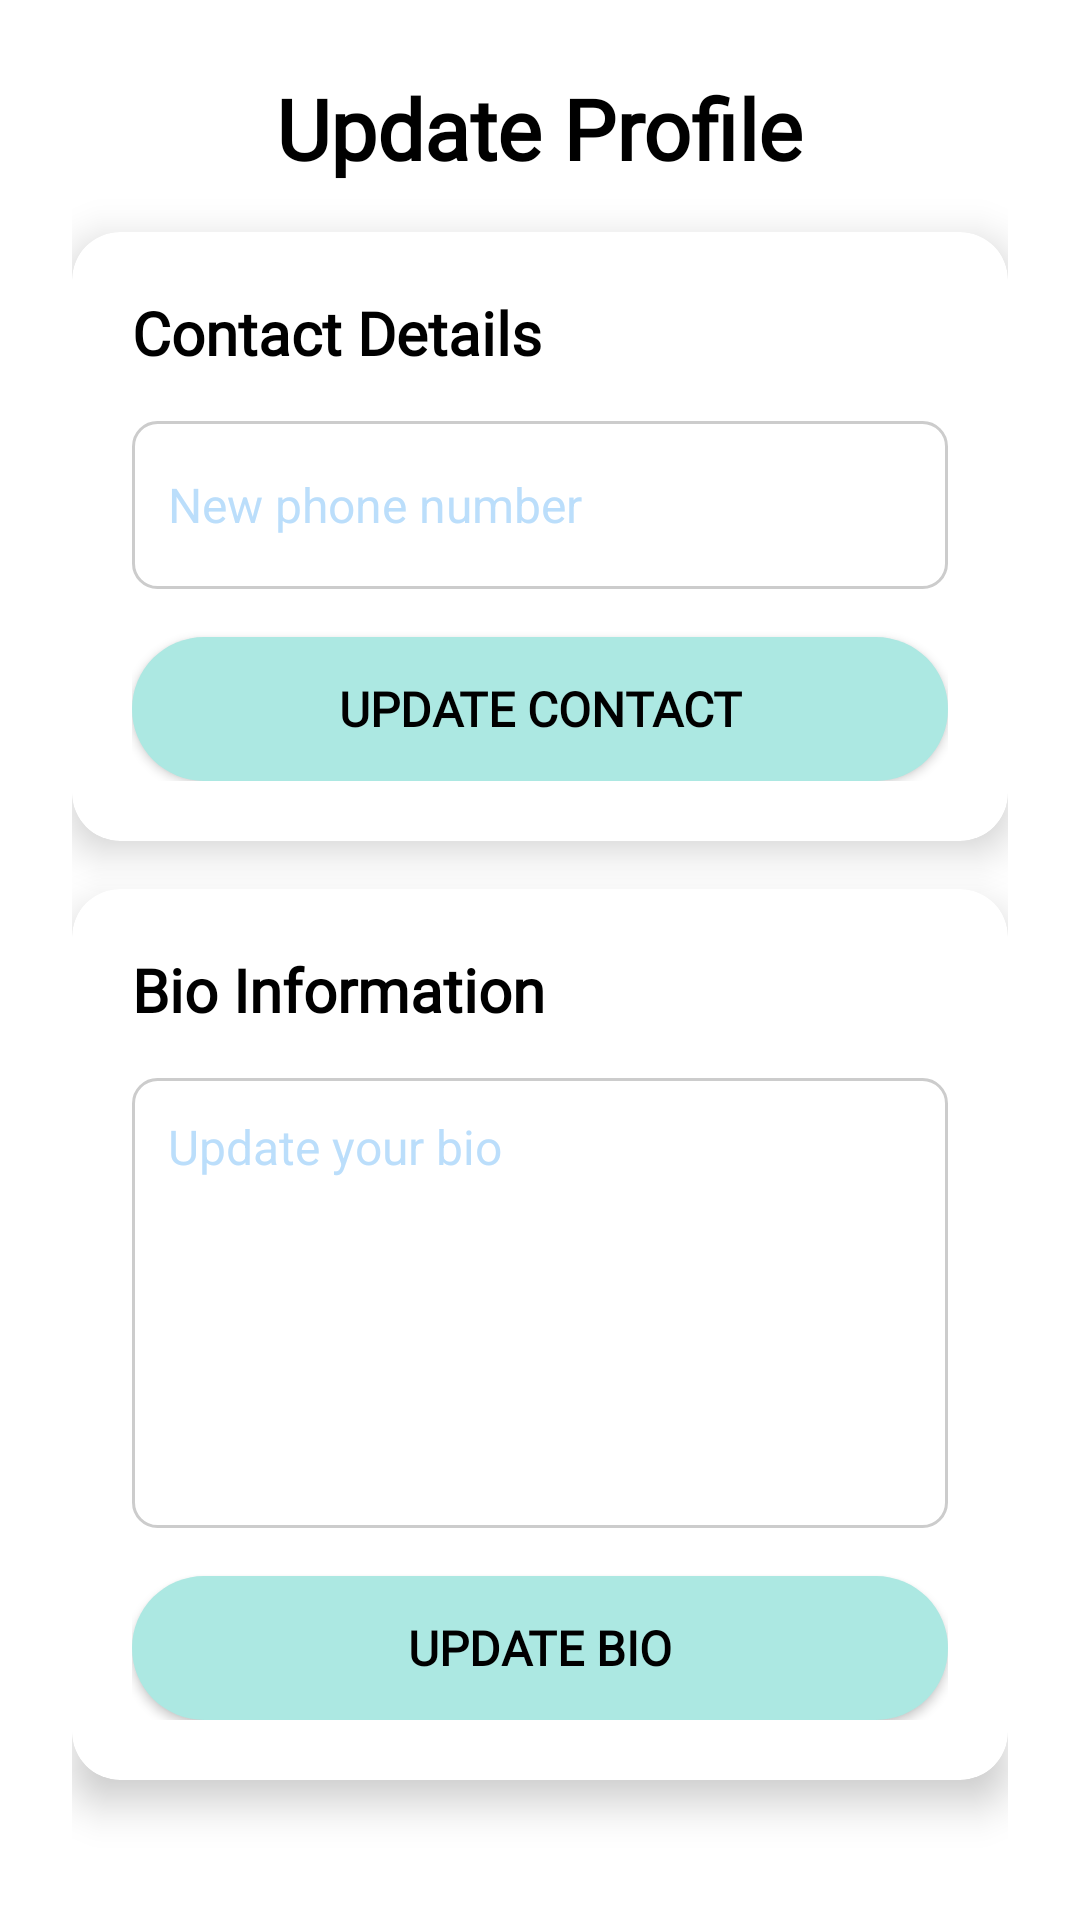

Android layout source for this screen:
<!-- AndroidManifest.xml: application theme Theme.LendAHand -->
<!-- res/layout/activity_update.xml -->
<?xml version="1.0" encoding="utf-8"?>
<androidx.constraintlayout.widget.ConstraintLayout
    xmlns:android="http://schemas.android.com/apk/res/android"
    xmlns:app="http://schemas.android.com/apk/res-auto"
    xmlns:tools="http://schemas.android.com/tools"
    android:id="@+id/main"
    android:layout_width="match_parent"
    android:layout_height="match_parent"
    android:background="@drawable/background"
    android:padding="24dp"
    tools:context=".UpdateActivity">

  
  <TextView
      android:id="@+id/updateTitle"
      android:layout_width="wrap_content"
      android:layout_height="wrap_content"
      android:text="Update Profile"
      android:textSize="28sp"
      android:textStyle="bold"
      android:textColor="#000000"
      android:fontFamily="@font/courgette_regular"
      app:layout_constraintTop_toTopOf="parent"
      app:layout_constraintStart_toStartOf="parent"
      app:layout_constraintEnd_toEndOf="parent"/>

  
  <androidx.cardview.widget.CardView
      android:id="@+id/contactCard"
      android:layout_width="0dp"
      android:layout_height="wrap_content"
      android:layout_marginTop="16dp"
      app:cardCornerRadius="16dp"
      app:cardElevation="8dp"
      app:cardBackgroundColor="#FFFFFF"
      app:layout_constraintTop_toBottomOf="@id/updateTitle"
      app:layout_constraintStart_toStartOf="parent"
      app:layout_constraintEnd_toEndOf="parent">

    <LinearLayout
        android:layout_width="match_parent"
        android:layout_height="wrap_content"
        android:orientation="vertical"
        android:padding="20dp">

      <TextView
          android:layout_width="wrap_content"
          android:layout_height="wrap_content"
          android:text="Contact Details"
          android:textSize="20sp"
          android:textStyle="bold"
          android:textColor="#000000"
          android:fontFamily="@font/deliusswashcaps_regular"
          android:layout_marginBottom="16dp"/>

      
      <EditText
          android:id="@+id/phonenumberUpdate"
          android:layout_width="match_parent"
          android:layout_height="56dp"
          android:layout_marginBottom="16dp"
          android:background="@drawable/hintbox"
          android:hint="New phone number"
          android:inputType="phone"
          android:padding="12dp"
          android:textColor="#000000"
          android:textColorHint="#BBDEFB"
          android:textSize="16sp" />

      
      <Button
          android:id="@+id/updatecontactbutton"
          android:layout_width="match_parent"
          android:layout_height="wrap_content"
          android:text="UPDATE CONTACT"
          android:onClick="docontact"
          android:textColor="#000000"
          android:textSize="16sp"
          android:textStyle="bold"
          android:background="@drawable/rounded_teal_button"
          android:padding="12dp"
          android:elevation="4dp"
          android:fontFamily="@font/deliusswashcaps_regular"/>
    </LinearLayout>
  </androidx.cardview.widget.CardView>

  
  <androidx.cardview.widget.CardView
      android:id="@+id/bioCard"
      android:layout_width="0dp"
      android:layout_height="wrap_content"
      android:layout_marginTop="16dp"
      app:cardCornerRadius="16dp"
      app:cardElevation="8dp"
      app:cardBackgroundColor="#FFFFFF"
      app:layout_constraintTop_toBottomOf="@id/contactCard"
      app:layout_constraintStart_toStartOf="parent"
      app:layout_constraintEnd_toEndOf="parent">

    <LinearLayout
        android:layout_width="match_parent"
        android:layout_height="wrap_content"
        android:orientation="vertical"
        android:padding="20dp">

      <TextView
          android:layout_width="wrap_content"
          android:layout_height="wrap_content"
          android:text="Bio Information"
          android:textSize="20sp"
          android:textStyle="bold"
          android:textColor="#000000"
          android:fontFamily="@font/deliusswashcaps_regular"
          android:layout_marginBottom="16dp"/>

      
      <EditText
          android:id="@+id/boiupdate"
          android:layout_width="match_parent"
          android:layout_height="150dp"
          android:hint="Update your bio"
          android:textColorHint="#BBDEFB"
          android:textColor="#000000"
          android:textSize="16sp"
          android:background="@drawable/hintbox"
          android:padding="12dp"
          android:gravity="top|start"
          android:inputType="textMultiLine"
          android:layout_marginBottom="16dp"/>

      
      <Button
          android:id="@+id/updatebiobutton"
          android:layout_width="match_parent"
          android:layout_height="wrap_content"
          android:text="UPDATE BIO"
          android:onClick="doBio"
          android:textColor="#000000"
          android:textSize="16sp"
          android:textStyle="bold"
          android:background="@drawable/rounded_teal_button"
          android:padding="12dp"
          android:elevation="4dp"
          android:fontFamily="@font/deliusswashcaps_regular"/>
    </LinearLayout>
  </androidx.cardview.widget.CardView>

  
  <Button
      android:id="@+id/buttonback"
      android:layout_width="wrap_content"
      android:layout_height="wrap_content"
      android:text="BACK"
      android:onClick="DoBack"
      android:textColor="#FFFFFF"
      android:textSize="16sp"
      android:textStyle="bold"
      android:background="@drawable/rounded_dark_button"
      android:paddingLeft="32dp"
      android:paddingRight="32dp"
      android:elevation="4dp"
      android:fontFamily="@font/deliusswashcaps_regular"
      app:layout_constraintTop_toBottomOf="@id/bioCard"
      app:layout_constraintStart_toStartOf="parent"
      app:layout_constraintEnd_toEndOf="parent"
      app:layout_constraintBottom_toBottomOf="parent"
      android:layout_marginTop="24dp"/>
</androidx.constraintlayout.widget.ConstraintLayout>
<!-- resources referenced by this layout -->
<resources>
  <!-- drawable hintbox (drawable) -->
  <?xml version="1.0" encoding="utf-8"?>
  <shape xmlns:android="http://schemas.android.com/apk/res/android"
      android:shape="rectangle">
      <solid android:color="#FFFFFF" /> 
      <corners android:radius="8dp" />  
      <stroke android:width="1dp" android:color="#CCCCCC" /> 
  </shape>
  <!-- drawable rounded_dark_button (drawable) -->
  <?xml version="1.0" encoding="utf-8"?>
  <selector xmlns:android="http://schemas.android.com/apk/res/android">
      
      <item android:state_pressed="true">
          <shape android:shape="rectangle">
              <solid android:color="#444444"/> 
              <corners android:radius="32dp"/>
          </shape>
      </item>
  
      
      <item>
          <shape android:shape="rectangle">
              <solid android:color="#555555"/>
              <corners android:radius="32dp"/>
          </shape>
      </item>
  </selector>
  <!-- drawable rounded_teal_button (drawable) -->
  <?xml version="1.0" encoding="utf-8"?>
  <selector xmlns:android="http://schemas.android.com/apk/res/android">
      
      <item android:state_pressed="true">
          <shape android:shape="rectangle">
              <solid android:color="#97d8d0"/> 
              <corners android:radius="32dp" />
          </shape>
      </item>
  
      
      <item>
          <shape android:shape="rectangle">
              <solid android:color="#ace8e2"/>
              <corners android:radius="32dp" />
          </shape>
      </item>
  </selector>
  <style name="Theme.LendAHand" parent="Theme.AppCompat.Light.NoActionBar">
          
          <item name="colorPrimary">@color/colorPrimary</item>
          <item name="colorPrimaryDark">@color/colorDarkBlue</item>
          <item name="colorAccent">@color/colorSecondary</item>
  
          
          <item name="android:windowBackground">@color/colorWhite</item>
      </style>
  <color name="colorPrimary">#3F51B5</color>
  <color name="colorDarkBlue">#00008B</color>
  <color name="colorSecondary">#FF4081</color>
  <color name="colorWhite">#FFFFFF</color>
</resources>
